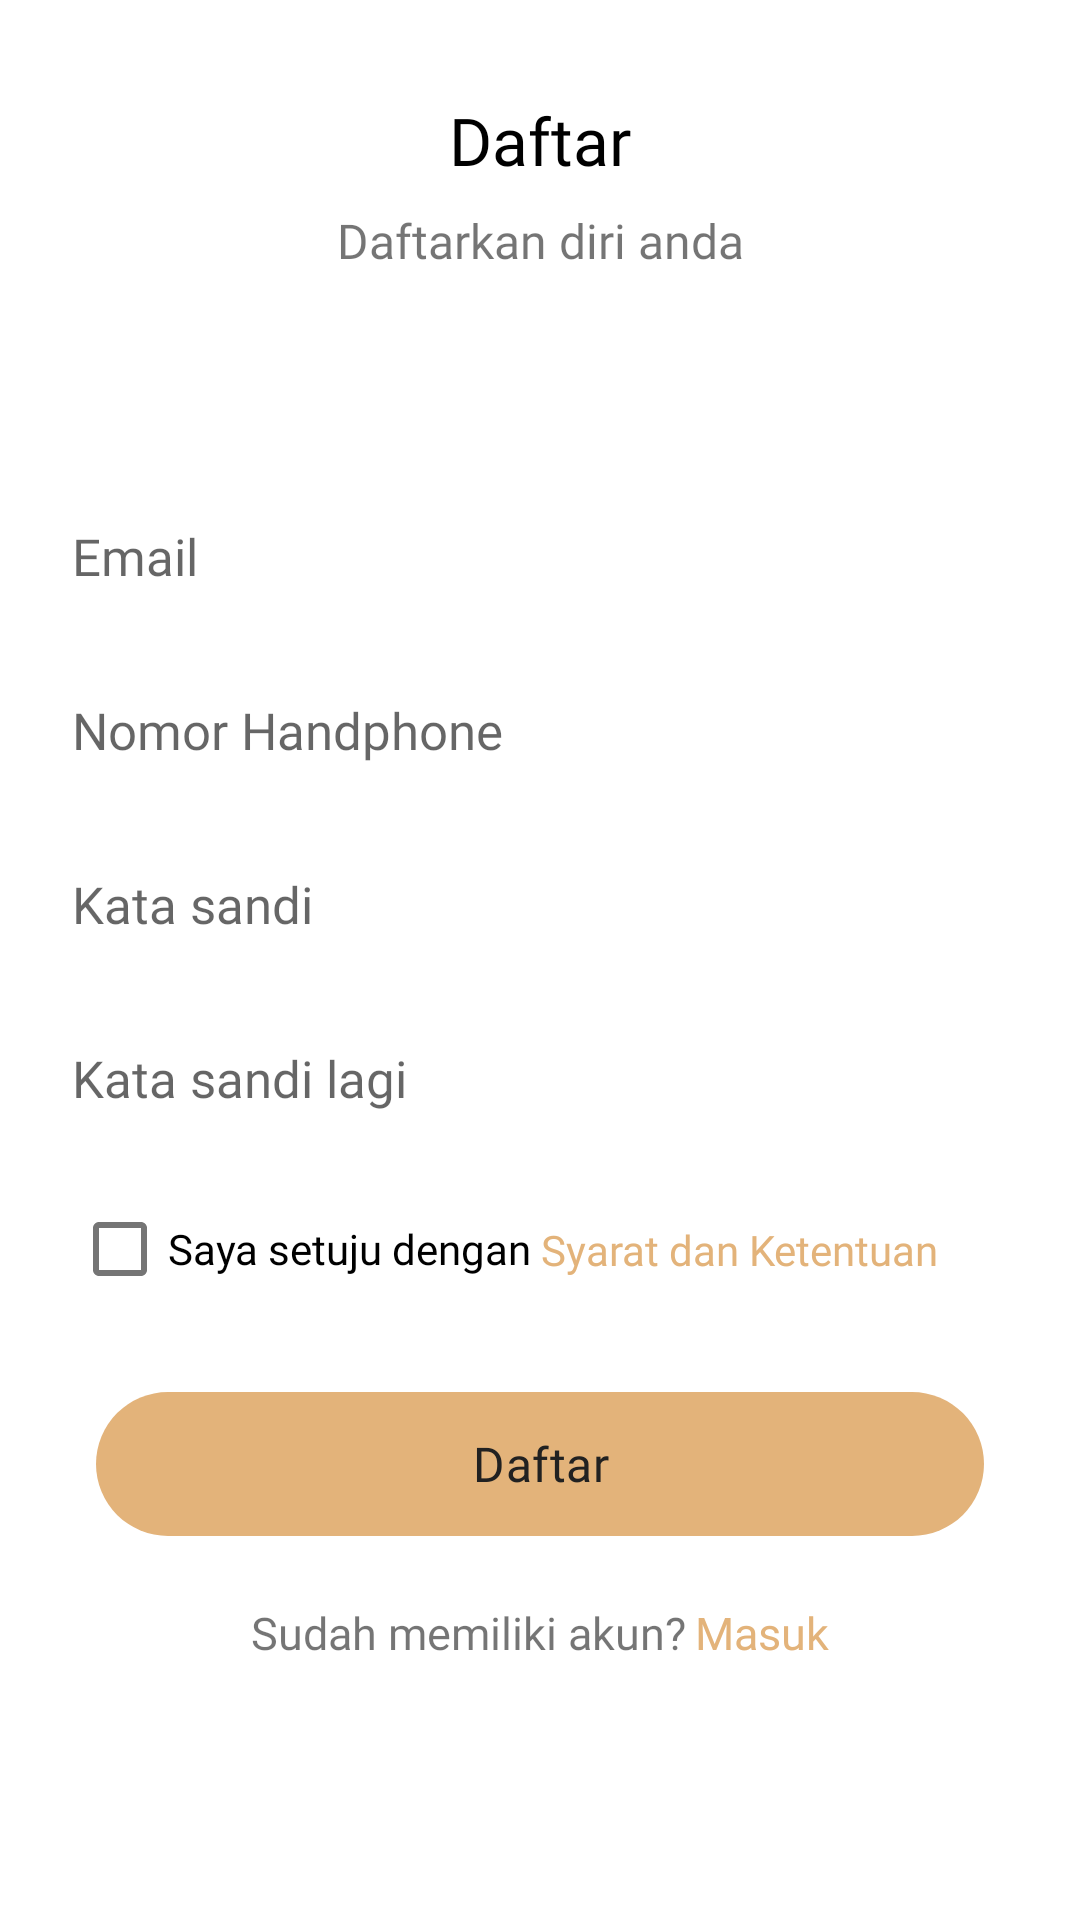

Android layout source for this screen:
<!-- AndroidManifest.xml: application theme Theme.Coffee -->
<!-- res/layout/bottom_sheet_signup_with_email.xml -->
<?xml version="1.0" encoding="utf-8"?>
<androidx.constraintlayout.widget.ConstraintLayout xmlns:android="http://schemas.android.com/apk/res/android"
    xmlns:app="http://schemas.android.com/apk/res-auto"
    android:layout_width="match_parent"
    android:layout_height="match_parent">

    <TextView
        android:id="@+id/tvTitle"
        android:layout_width="wrap_content"
        android:layout_height="wrap_content"
        android:layout_marginTop="32dp"
        android:fontFamily="@font/manrope_semibold"
        android:text="@string/title_sign_up"
        android:textColor="@color/black"
        android:textSize="22sp"
        app:layout_constraintEnd_toEndOf="parent"
        app:layout_constraintStart_toStartOf="parent"
        app:layout_constraintTop_toTopOf="parent" />

    <TextView
        android:id="@+id/tvSubtitle"
        android:layout_width="wrap_content"
        android:layout_height="wrap_content"
        android:fontFamily="@font/manrope_regular"
        android:layout_marginTop="8dp"
        android:text="@string/subtitle_signup"
        android:textSize="16sp"
        app:layout_constraintEnd_toEndOf="parent"
        app:layout_constraintStart_toStartOf="parent"
        app:layout_constraintTop_toBottomOf="@+id/tvTitle" />

    <EditText
        android:id="@+id/edEmailSignUp"
        android:layout_width="match_parent"
        android:layout_height="50dp"
        android:layout_marginStart="24dp"
        android:layout_marginTop="32dp"
        android:layout_marginEnd="24dp"
        android:background="@drawable/rounded_edittext"
        android:fontFamily="@font/manrope_regular"
        android:hint="@string/email"
        android:textSize="17sp"
        app:layout_constraintBottom_toBottomOf="parent"
        app:layout_constraintEnd_toEndOf="parent"
        app:layout_constraintStart_toStartOf="parent"
        app:layout_constraintTop_toBottomOf="@+id/tvSubtitle"
        app:layout_constraintVertical_bias="0.08"
        android:importantForAutofill="no"
        android:inputType="textEmailAddress" />

    <EditText
        android:id="@+id/edNumberPhone"
        android:layout_width="match_parent"
        android:layout_height="50dp"
        android:layout_marginStart="24dp"
        android:layout_marginTop="8dp"
        android:layout_marginEnd="24dp"
        android:background="@drawable/rounded_edittext"
        android:fontFamily="@font/manrope_regular"
        android:hint="@string/handphone"
        android:inputType="phone"
        android:textSize="17sp"
        app:layout_constraintEnd_toEndOf="parent"
        app:layout_constraintStart_toStartOf="parent"
        app:layout_constraintTop_toBottomOf="@+id/edEmailSignUp"
        android:importantForAutofill="no" />

    <EditText
        android:id="@+id/edPasswordSignUp"
        android:layout_width="match_parent"
        android:layout_height="50dp"
        android:layout_marginStart="24dp"
        android:layout_marginTop="8dp"
        android:layout_marginEnd="24dp"
        android:background="@drawable/rounded_edittext"
        android:fontFamily="@font/manrope_regular"
        android:hint="@string/input_password_hint"
        android:textSize="17sp"
        android:inputType="textPassword"
        app:layout_constraintEnd_toEndOf="parent"
        app:layout_constraintStart_toStartOf="parent"
        app:layout_constraintTop_toBottomOf="@+id/edNumberPhone" />

    <EditText
        android:id="@+id/edPasswordAgainSignUp"
        android:layout_width="match_parent"
        android:layout_height="50dp"
        android:layout_marginStart="24dp"
        android:layout_marginTop="8dp"
        android:layout_marginEnd="24dp"
        android:background="@drawable/rounded_edittext"
        android:fontFamily="@font/manrope_regular"
        android:hint="@string/input_password_again_hint"
        android:textSize="17sp"
        android:inputType="textPassword"
        app:layout_constraintEnd_toEndOf="parent"
        app:layout_constraintStart_toStartOf="parent"
        app:layout_constraintTop_toBottomOf="@+id/edPasswordSignUp"
        android:importantForAutofill="no" />

    <CheckBox
        android:id="@+id/cbAgreement"
        android:layout_width="wrap_content"
        android:layout_height="wrap_content"
        android:layout_marginTop="8dp"
        android:fontFamily="@font/manrope_regular"
        android:text="@string/agreement"
        app:layout_constraintStart_toStartOf="@+id/edPasswordAgainSignUp"
        app:layout_constraintTop_toBottomOf="@+id/edPasswordAgainSignUp" />

    <TextView
        android:id="@+id/tvAgreement"
        android:layout_width="wrap_content"
        android:layout_height="wrap_content"
        android:layout_marginStart="3dp"
        android:fontFamily="@font/manrope_extrabold"
        android:text="@string/term_condition"
        android:textColor="@color/primaryColor"
        app:layout_constraintBottom_toBottomOf="@+id/cbAgreement"
        app:layout_constraintEnd_toEndOf="@+id/edPasswordAgainSignUp"
        app:layout_constraintHorizontal_bias="0"
        app:layout_constraintStart_toEndOf="@+id/cbAgreement"
        app:layout_constraintTop_toTopOf="@+id/cbAgreement" />

    <Button
        android:id="@+id/btnSignUpEmail"
        style="@style/ButtonStyle"
        android:layout_width="match_parent"
        android:layout_height="60dp"
        android:layout_marginStart="32dp"
        android:layout_marginTop="32dp"
        android:layout_marginEnd="32dp"
        android:text="@string/title_sign_up"
        app:layout_constraintEnd_toEndOf="parent"
        app:layout_constraintStart_toStartOf="parent"
        app:layout_constraintTop_toBottomOf="@+id/tvAgreement" />

    <TextView
        android:id="@+id/tvInfoAccount"
        android:layout_width="wrap_content"
        android:layout_height="wrap_content"
        android:layout_marginTop="16dp"
        android:fontFamily="@font/manrope_regular"
        android:text="@string/have_account"
        android:textSize="15sp"
        app:layout_constraintEnd_toStartOf="@+id/tvSignIn"
        app:layout_constraintHorizontal_bias="0.5"
        app:layout_constraintHorizontal_chainStyle="packed"
        app:layout_constraintStart_toStartOf="@+id/btnSignUpEmail"
        app:layout_constraintTop_toBottomOf="@+id/btnSignUpEmail" />

    <TextView
        android:id="@+id/tvSignIn"
        android:layout_width="wrap_content"
        android:layout_height="wrap_content"
        android:layout_marginStart="3dp"
        android:fontFamily="@font/manrope_extrabold"
        android:text="@string/title_login"
        android:textColor="@color/primaryColor"
        android:textSize="15sp"
        app:layout_constraintBottom_toBottomOf="@+id/tvInfoAccount"
        app:layout_constraintEnd_toEndOf="@+id/btnSignUpEmail"
        app:layout_constraintHorizontal_bias="0.5"
        app:layout_constraintStart_toEndOf="@+id/tvInfoAccount"
        app:layout_constraintTop_toTopOf="@+id/tvInfoAccount" />

    <View
        android:layout_width="wrap_content"
        android:layout_height="30dp"
        android:layout_marginTop="8dp"
        app:layout_constraintEnd_toEndOf="parent"
        app:layout_constraintStart_toStartOf="parent"
        app:layout_constraintTop_toBottomOf="@+id/tvInfoAccount" />

</androidx.constraintlayout.widget.ConstraintLayout>
<!-- resources referenced by this layout -->
<resources>
  <color name="black">#FF000000</color>
  <color name="primaryColor">#E3B37A</color>
  <!-- drawable rounded_edittext (drawable-v22) -->
  <?xml version="1.0" encoding="utf-8"?>
  <selector xmlns:android="http://schemas.android.com/apk/res/android">
      <item android:drawable="@drawable/rounded_edittext_selected" android:state_focused="true"/>
      <item android:drawable="@drawable/rounded_edittext_unselected"/>
  </selector>
  <string name="agreement">Saya setuju dengan</string>
  <string name="email">Email</string>
  <string name="handphone">Nomor Handphone</string>
  <string name="have_account">Sudah memiliki akun?</string>
  <string name="input_password_again_hint">Kata sandi lagi</string>
  <string name="input_password_hint">Kata sandi</string>
  <string name="subtitle_signup">Daftarkan diri anda</string>
  <string name="term_condition">Syarat dan Ketentuan</string>
  <string name="title_login">Masuk</string>
  <string name="title_sign_up">Daftar</string>
  <style name="ButtonStyle" parent="Widget.MaterialComponents.Button.TextButton.Icon">
          <item name="cornerRadius">50dp</item>
          <item name="iconTint">@null</item>
          <item name="fontFamily">@font/manrope_semibold</item>
          <item name="backgroundTint">#E3B37A</item>
          <item name="textAllCaps">false</item>
          <item name="rippleColor">#33AAAAAA</item>
          <item name="android:letterSpacing">0.01</item>
          <item name="android:textColor">#212121</item>
          <item name="android:stateListAnimator">@null</item>
          <item name="android:textSize">16sp</item>
      </style>
  <style name="Theme.Coffee" parent="Theme.MaterialComponents.Light.NoActionBar">
          
          <item name="colorPrimary">@color/purple_500</item>
          <item name="colorPrimaryVariant">@color/purple_700</item>
          <item name="colorOnPrimary">@color/white</item>
          
          <item name="colorSecondary">@color/teal_200</item>
          <item name="colorSecondaryVariant">@color/teal_700</item>
          <item name="colorOnSecondary">@color/black</item>
          
          <item name="android:statusBarColor" tools:targetApi="l">?attr/colorPrimaryVariant</item>
          
      </style>
  <!-- drawable rounded_edittext_unselected (drawable-v22) -->
  <?xml version="1.0" encoding="utf-8"?>
  <shape xmlns:android="http://schemas.android.com/apk/res/android" >
      <solid android:color="#FFF" />
      <stroke
          android:width="2dip"
          android:color="#FFF" />
      <corners android:radius="30dp" />
      <padding
          android:bottom="7dip"
          android:left="15dip"
          android:right="7dip"
          android:top="7dip" />
  </shape>
  <color name="purple_500">#FF6200EE</color>
  <color name="purple_700">#af834d</color>
  <color name="white">#FFFFFFFF</color>
  <color name="teal_200">#E3B37A</color>
  <color name="teal_700">#E3B37A</color>
</resources>
